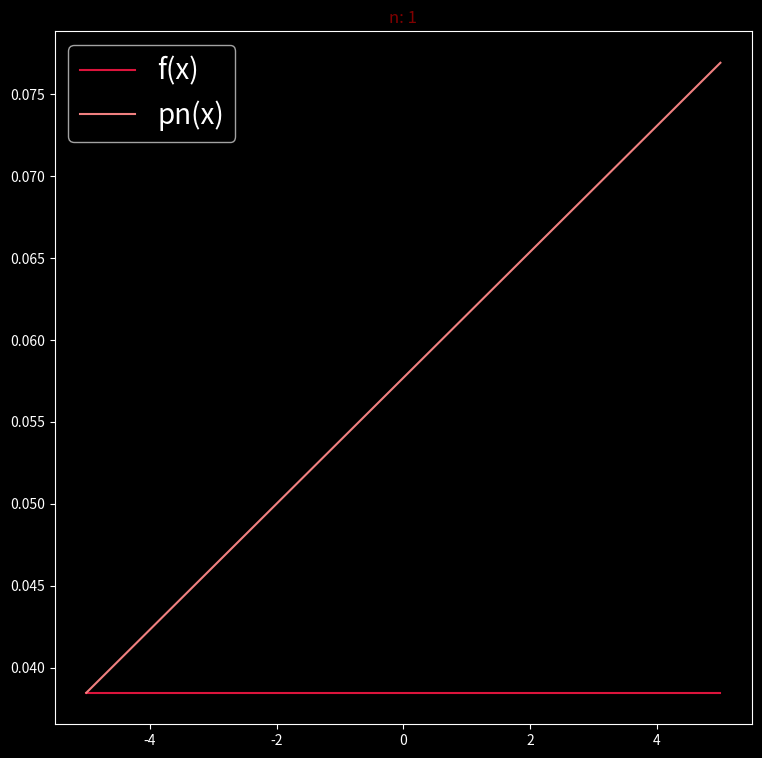
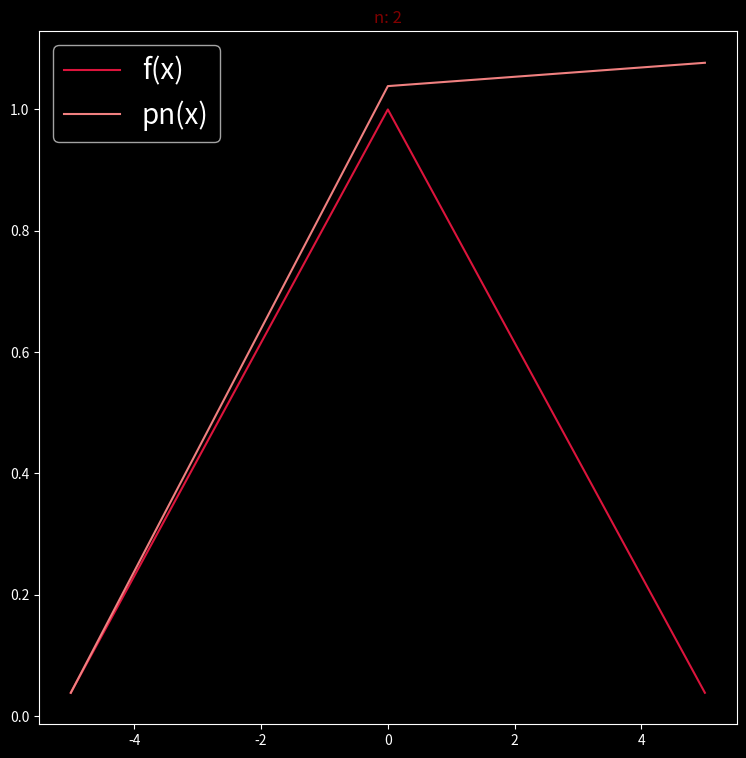
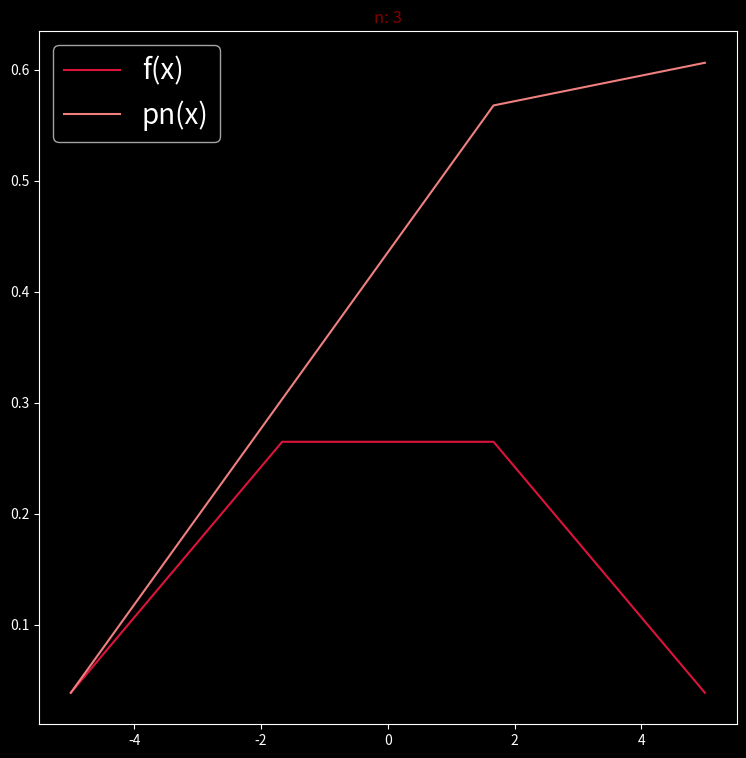
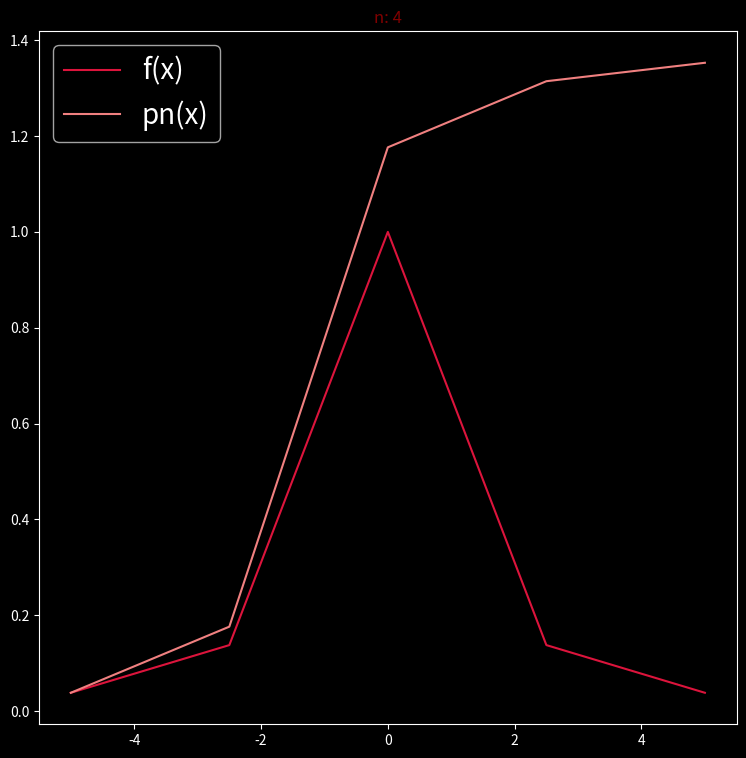
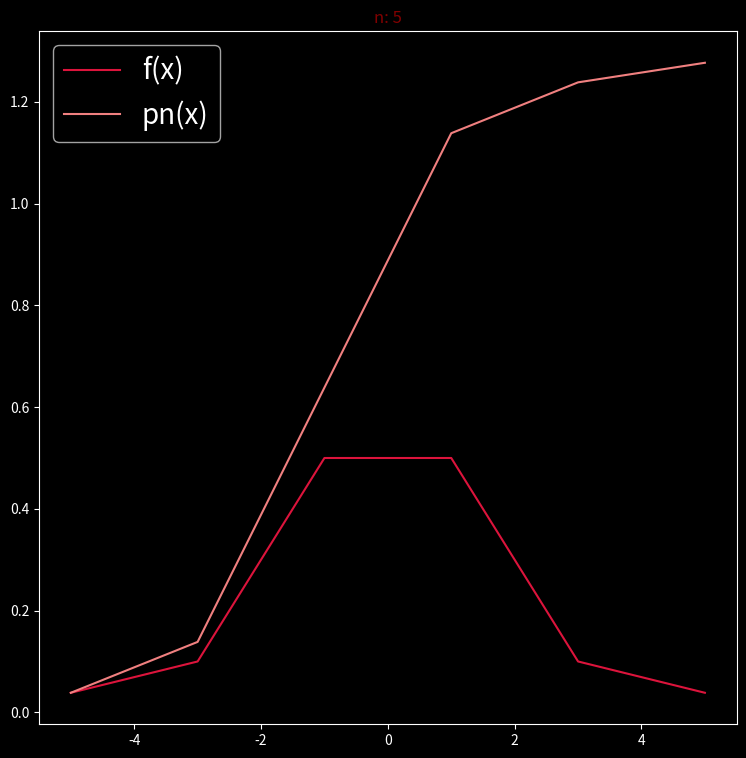
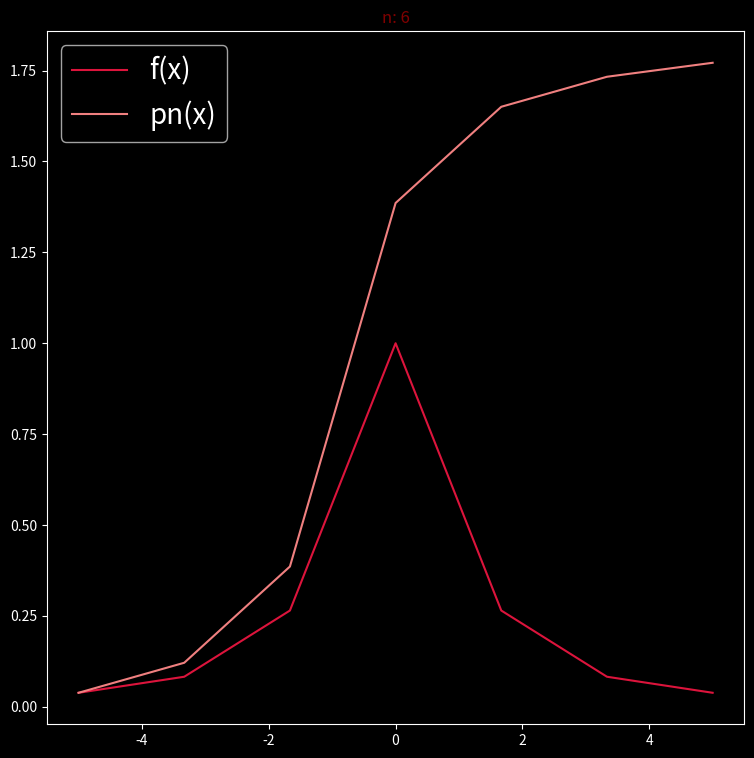
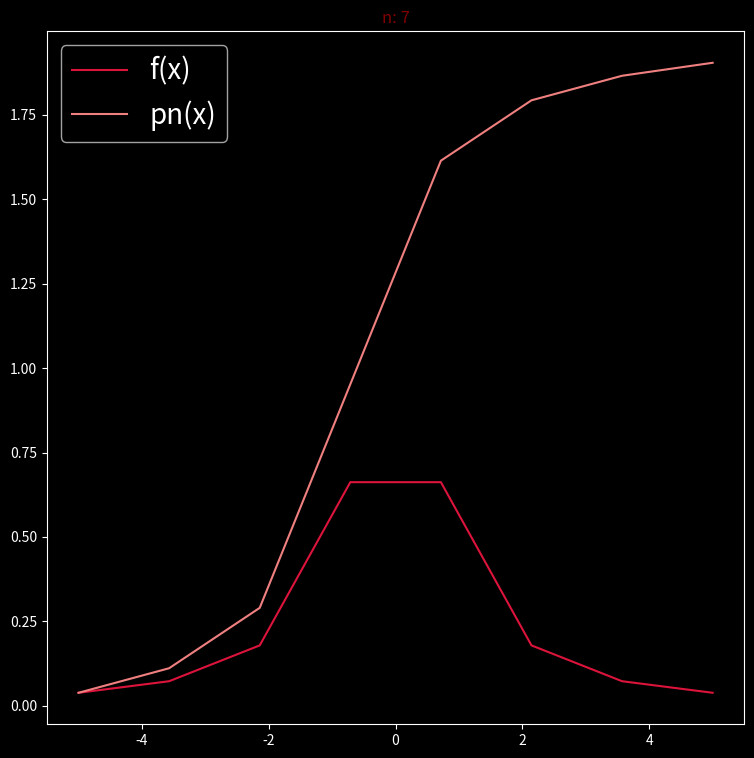
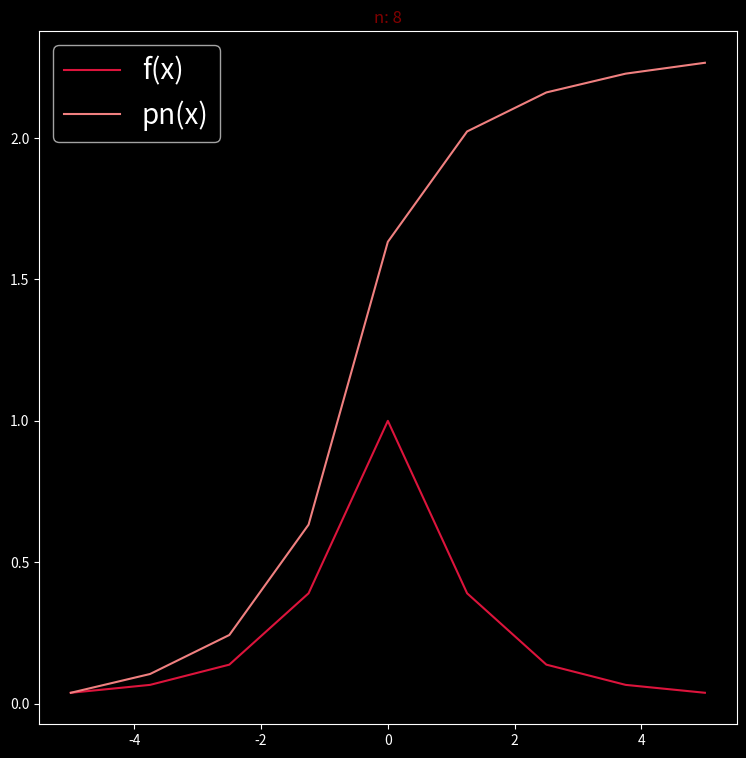
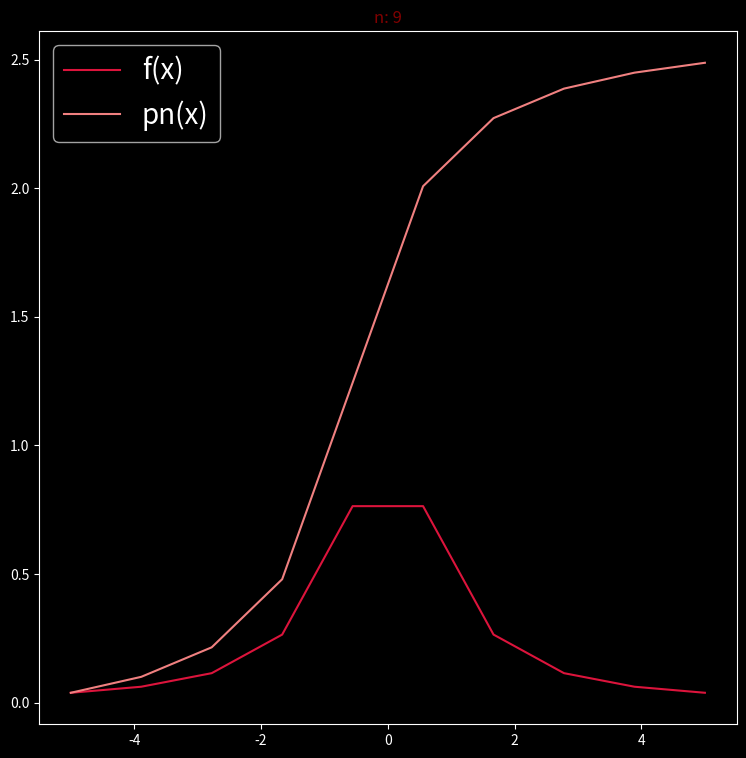
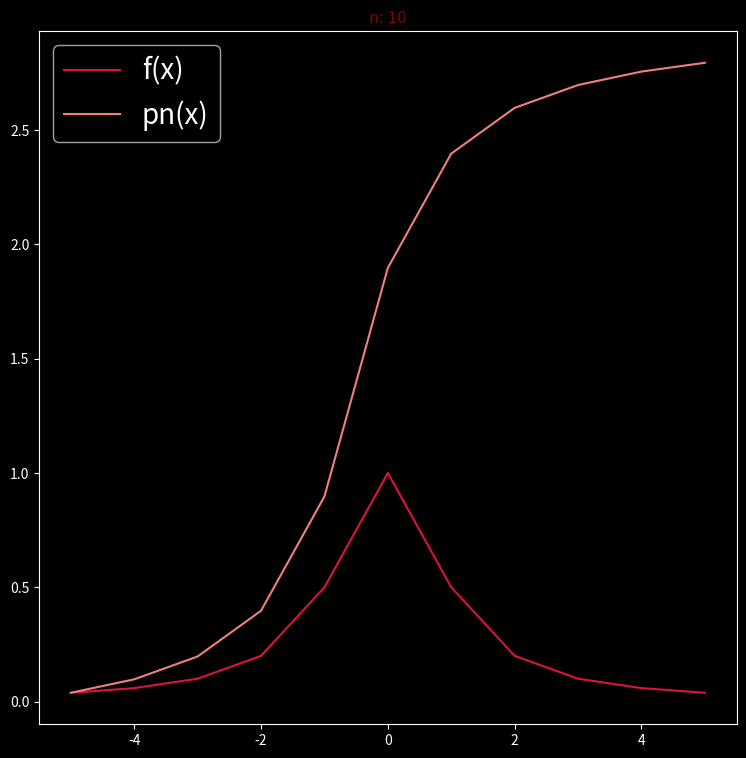
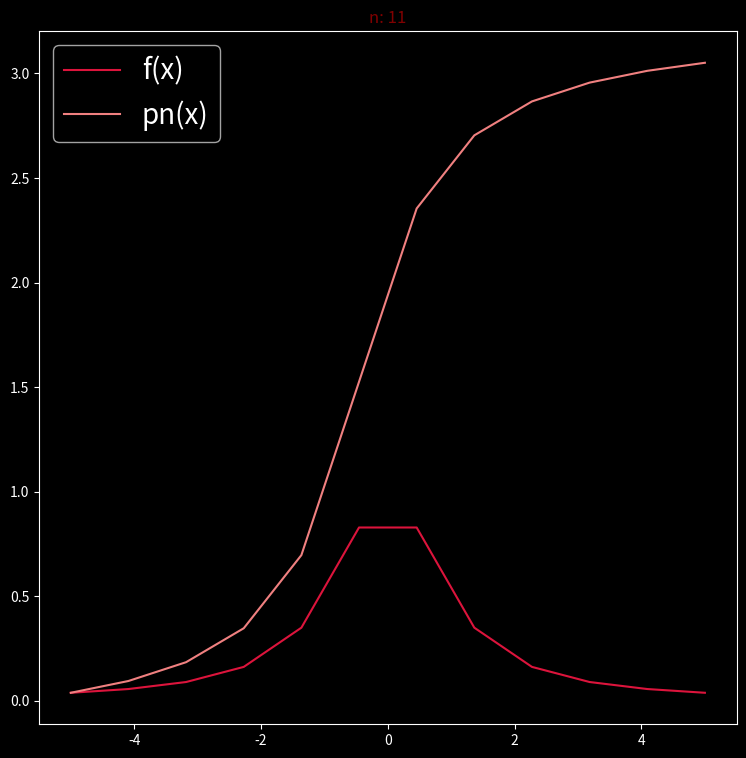
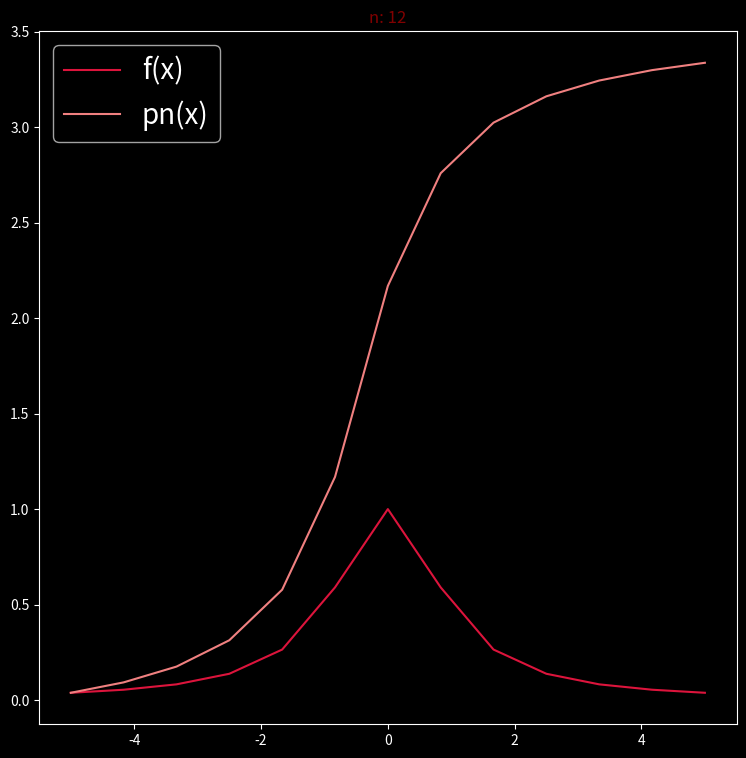
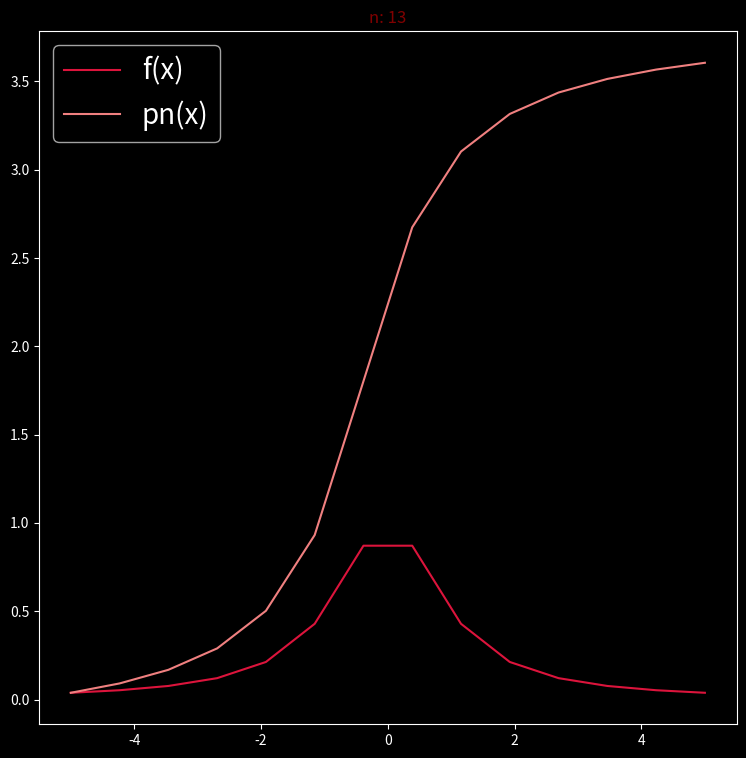
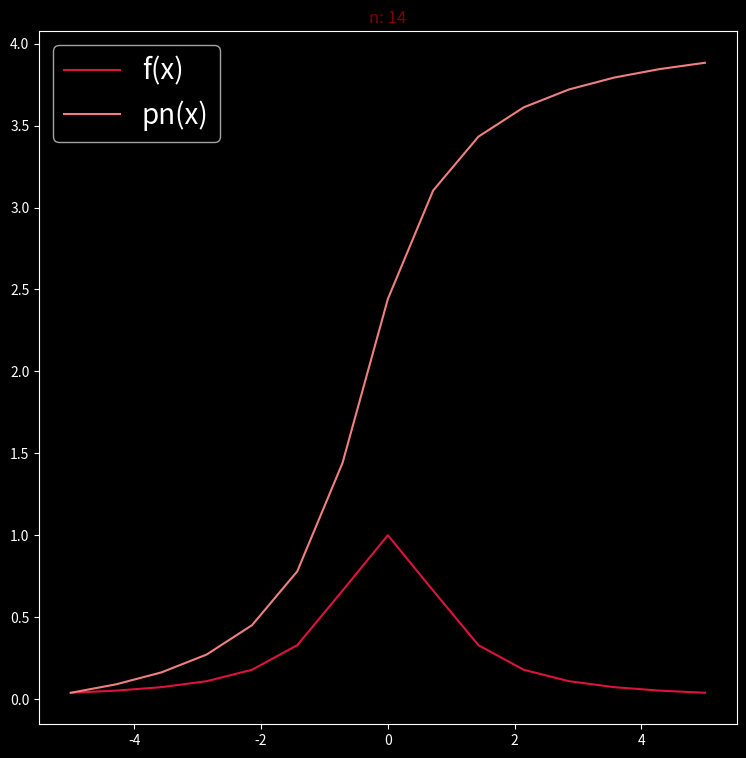
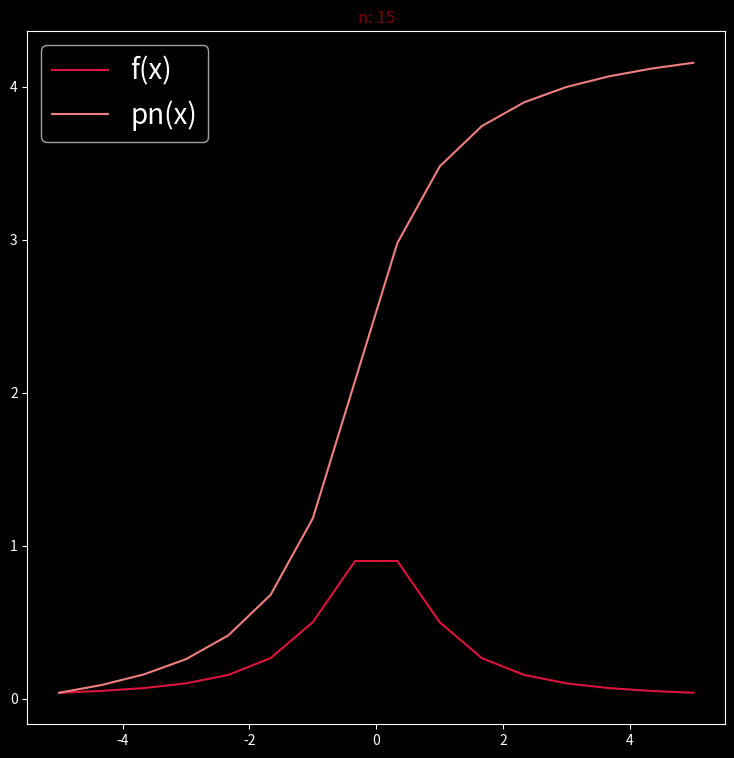
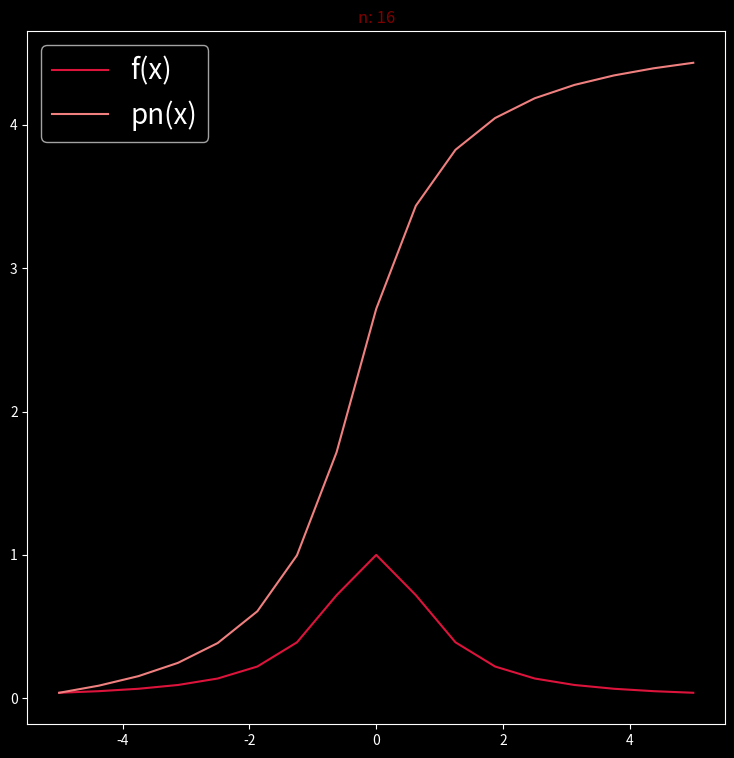

These charts were generated, in order, by the following Python code:
# -*- coding: utf-8 -*-
"""
Created on Tue Oct  8 07:46:08 2019

[redacted]
"""

import matplotlib.pyplot as plt
import matplotlib as mpl
import numpy as np

def f(x):
    return 1/(1+x**2)
    
def polynomial(x, co):
    y=0
    temp=[]
    for j in range(0, len(x)):
        for i in range(0, len(co)):
            y+=co[i]*x[j]**i
        temp.append(y)
    return temp

def diagram(style="dark_background"):
    mpl.style.use(style)
    fig, ax=plt.subplots(figsize=(9, 9), dpi=150)
    ax.set_title("n: {!r}".format(n), color='#800000')
    ax.plot(x_coordinates, y_coordinates, '#DC143C', label='f(x)')
    ax.plot(x_coordinates, polynomial(x_coordinates, p), '#F08080', label='pn(x)')
    ax.legend(fontsize=20)


constant=-5
coefficient=10

for n in range(1, 20):
    x_coordinates=[]
    y_coordinates=[]
    
    for i in range(0, n+1):
        xi=constant+(coefficient*i)/n
        x_coordinates.append(xi)
        y_coordinates.append(f(xi))
        
    p=np.polyfit(x_coordinates, y_coordinates, len(x_coordinates)-1)
    p=p[::-1]
    diagram() 
